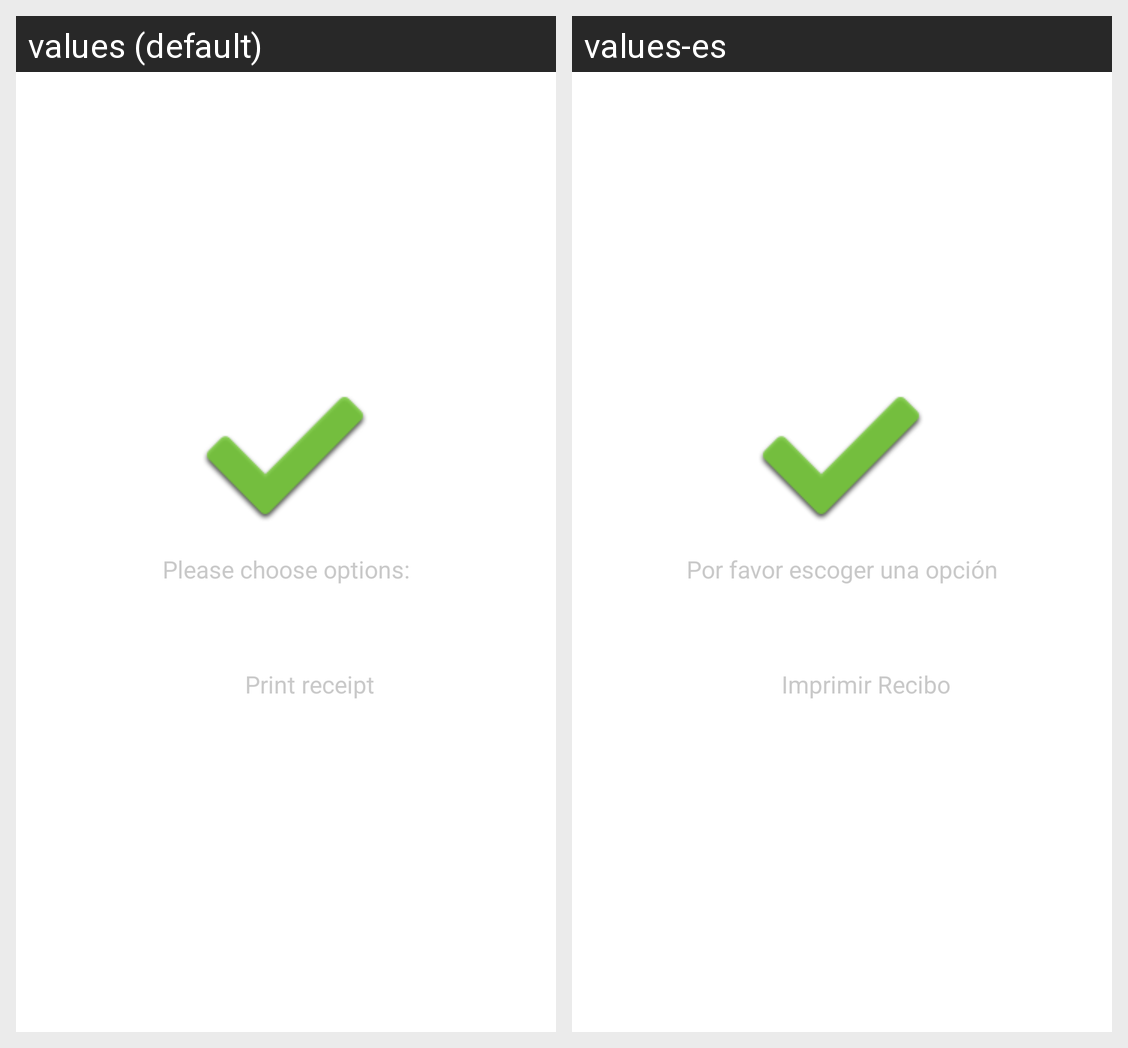

The Android screen above is rendered under two locales of the same app. Produce the string resources it draws, with the default and per-locale values.
Android screen res/layout/void_complete.xml rendered under 2 locales, left to right: values (default), values-es. Device: Nexus 5 (rendered at 1080×1920; each locale shown at half size, 540×960, under a caption strip naming it); theme AppTheme.
Strings drawn on this screen, with the default value and each locale's value (text and hints the layout hard-codes, and strings that could not be matched under every locale, appear in the picture but are not listed):

receipt_message
  values: Please choose options:
  values-es: Por favor escoger una opción

chkbx_print
  values: Print receipt
  values-es: Imprimir Recibo
